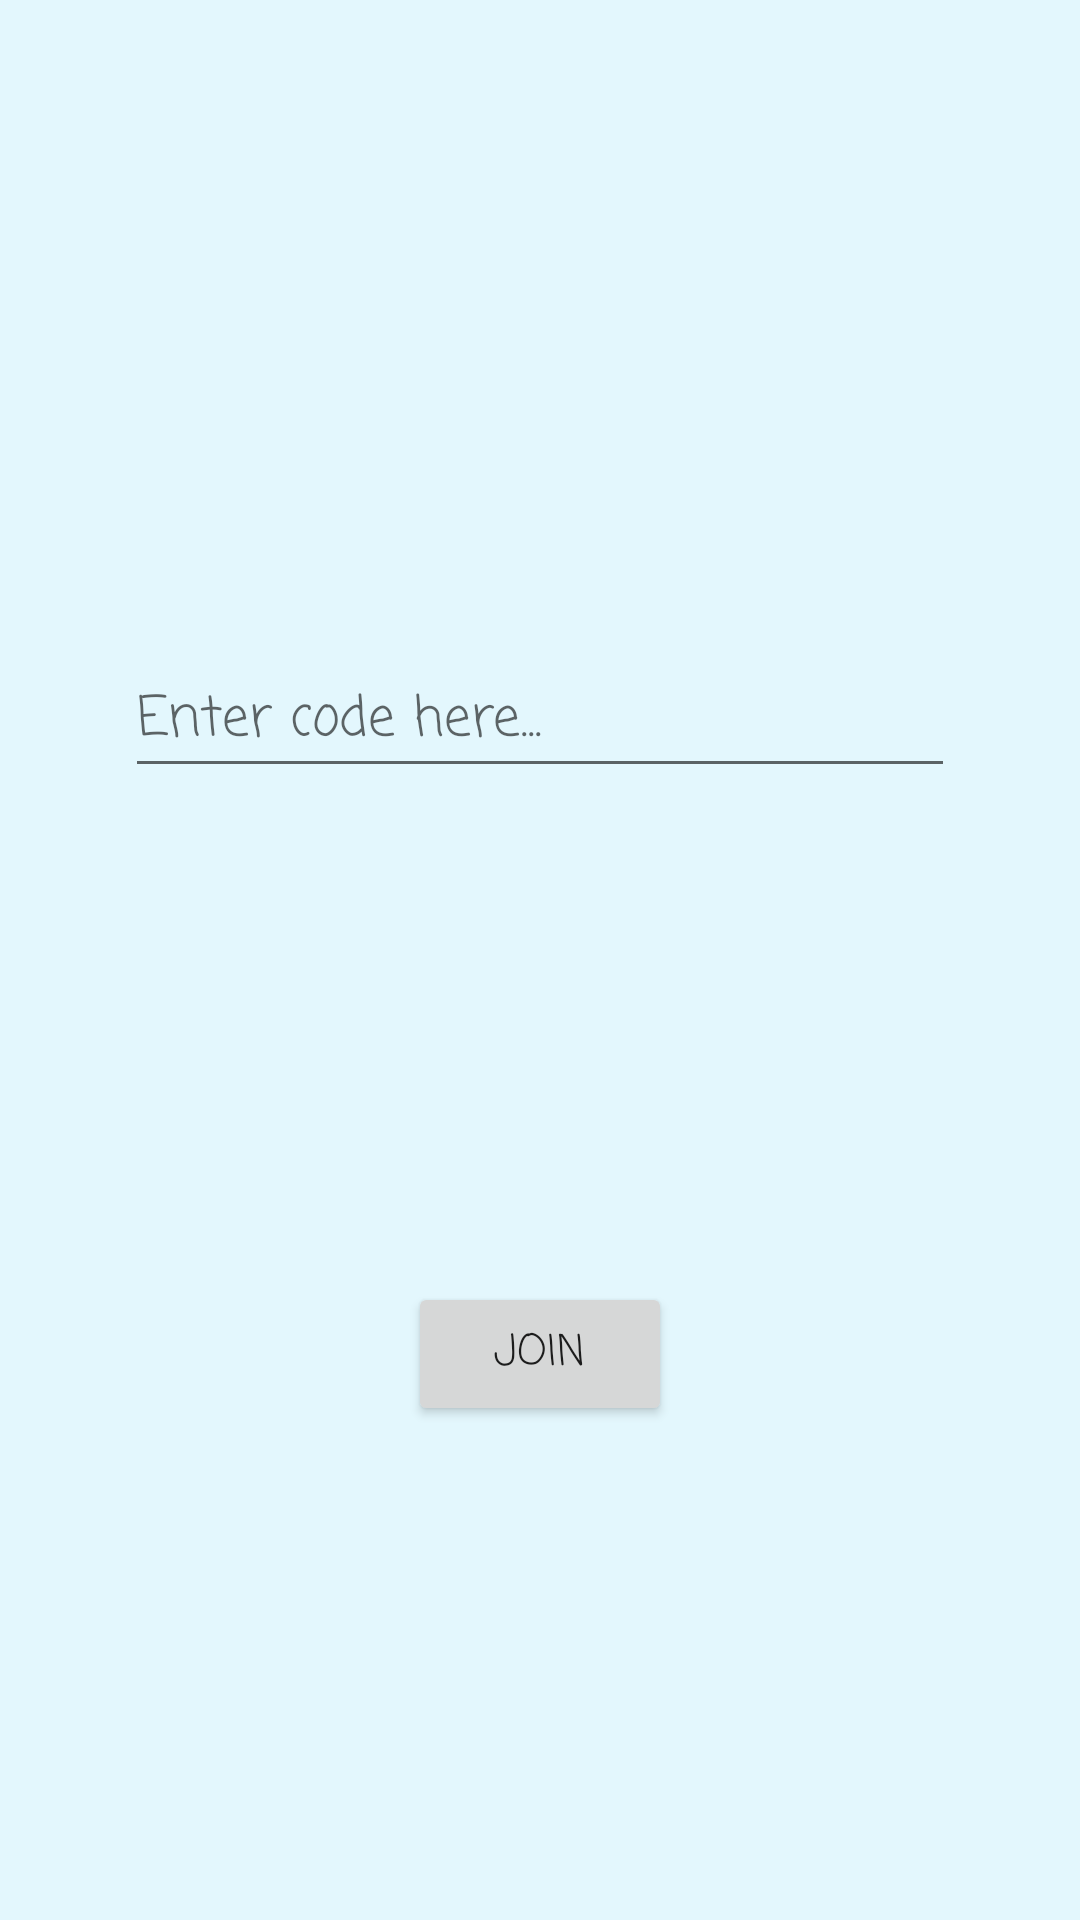

Produce the Android XML layout that renders to this screen, including the resource entries it uses.
<!-- AndroidManifest.xml: application theme Theme.CPSC312Project -->
<!-- res/layout/activity_join.xml -->
<?xml version="1.0" encoding="utf-8"?>
<androidx.constraintlayout.widget.ConstraintLayout
    xmlns:android="http://schemas.android.com/apk/res/android"
    xmlns:app="http://schemas.android.com/apk/res-auto"
    xmlns:tools="http://schemas.android.com/tools"
    android:layout_width="match_parent"
    android:layout_height="match_parent"
    tools:context=".JoinActivity">

    <EditText
        android:id="@+id/codeEditText"
        android:layout_width="wrap_content"
        android:layout_height="wrap_content"
        android:layout_marginTop="50dp"
        android:ems="10"
        android:fontFamily="casual"
        android:hint="@string/enter_code"
        android:importantForAutofill="no"
        android:inputType="number"
        android:maxLength="5"
        android:minHeight="48dp"
        app:layout_constraintBottom_toTopOf="@+id/joinLobbyButton"
        app:layout_constraintEnd_toEndOf="parent"
        app:layout_constraintStart_toStartOf="parent"
        app:layout_constraintTop_toTopOf="parent"
        tools:ignore="TextContrastCheck" />

    <Button
        android:id="@+id/joinLobbyButton"
        android:layout_width="wrap_content"
        android:layout_height="wrap_content"
        android:fontFamily="casual"
        android:text="@string/join"
        app:layout_constraintBottom_toBottomOf="parent"
        app:layout_constraintEnd_toEndOf="parent"
        app:layout_constraintHorizontal_bias="0.5"
        app:layout_constraintStart_toStartOf="parent"
        app:layout_constraintTop_toBottomOf="@+id/codeEditText" />
</androidx.constraintlayout.widget.ConstraintLayout>
<!-- resources referenced by this layout -->
<resources>
  <string name="enter_code">Enter code here...</string>
  <string name="join">Join</string>
  <style name="Theme.CPSC312Project" parent="Theme.MaterialComponents.DayNight.DarkActionBar">
          
          <item name="colorPrimary">@color/primary_blue</item>
          <item name="colorPrimaryVariant">@color/primary_variant_blue</item>
          <item name="colorOnPrimary">@color/white</item>
          
          <item name="colorSecondary">@color/teal_200</item>
          <item name="colorSecondaryVariant">@color/teal_700</item>
          <item name="colorOnSecondary">@color/black</item>
          
          <item name="android:statusBarColor" tools:targetApi="l">?attr/colorPrimaryVariant</item>
          
          <item name="android:windowBackground">@color/background_color</item>
      </style>
  <color name="primary_blue">#1E34AC</color>
  <color name="primary_variant_blue">#0C1963</color>
  <color name="white">#FFFFFFFF</color>
  <color name="teal_200">#FF03DAC5</color>
  <color name="teal_700">#FF018786</color>
  <color name="black">#FF000000</color>
  <color name="background_color">#E3F7FD</color>
</resources>
